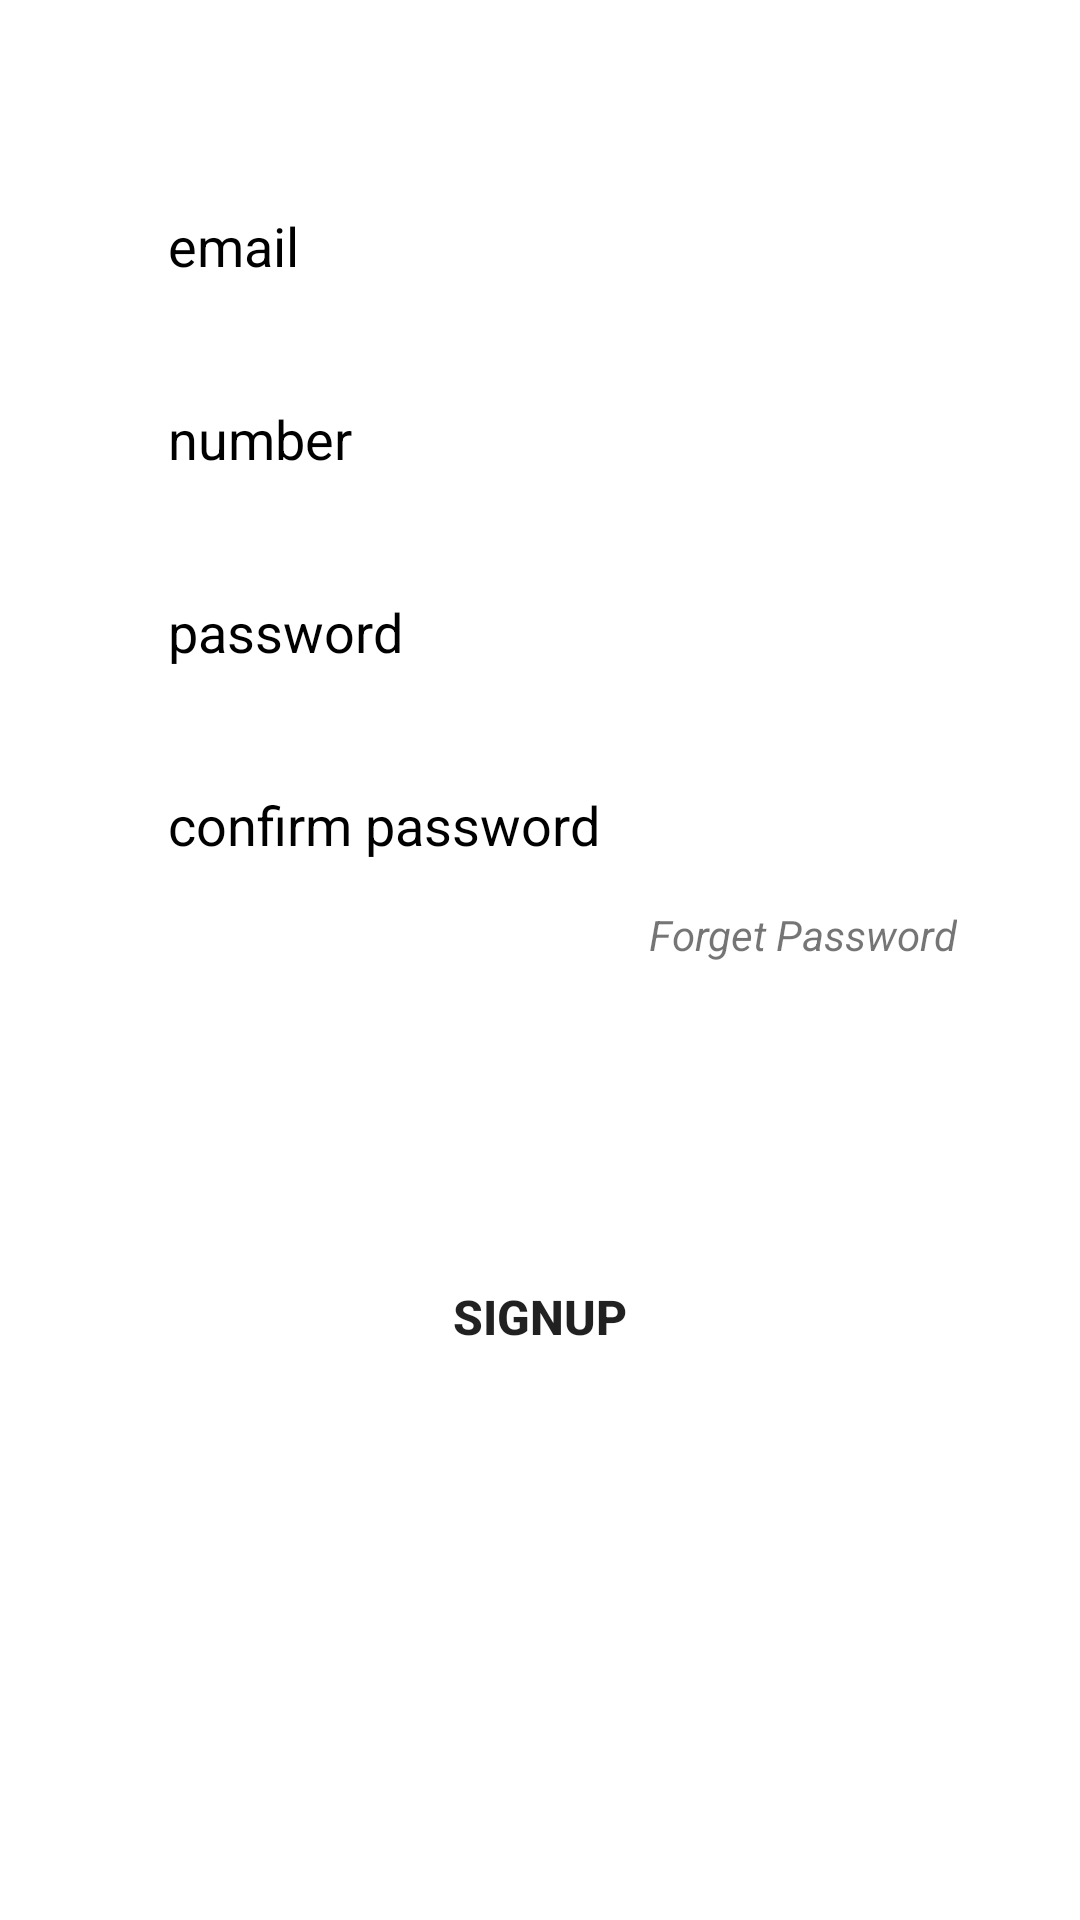

Here is an Android app screen rendered from its layout file. Give the layout XML and the strings, colors and styles it references.
<!-- AndroidManifest.xml: application theme Theme.TemplateApplication -->
<!-- res/layout/fragment_signup__tab_.xml -->
<?xml version="1.0" encoding="utf-8"?>
<androidx.constraintlayout.widget.ConstraintLayout xmlns:android="http://schemas.android.com/apk/res/android"

    android:layout_width="match_parent"
    android:layout_height="match_parent"
    xmlns:app="http://schemas.android.com/apk/res-auto">

    <EditText
        android:background="@drawable/edit_bg"
        android:id="@+id/edit_email"
        android:layout_width="0dp"
        android:layout_height="wrap_content"
        app:layout_constraintWidth_percent=".8"
        app:layout_constraintVertical_bias=".1"
        app:layout_constraintHorizontal_bias=".5"
        android:hint="email"
        android:paddingLeft="20dp"
        android:textColorHint="@color/black"
        android:paddingTop="10dp"
        android:paddingBottom="10dp"
        app:layout_constraintBottom_toBottomOf="parent"
        app:layout_constraintTop_toTopOf="parent"
        app:layout_constraintStart_toStartOf="parent"
        app:layout_constraintEnd_toEndOf="parent"/>

    <EditText
        android:textColorHint="@color/black"
        android:id="@+id/edit_mobile"
        android:background="@drawable/edit_bg"
        android:layout_width="0dp"
        android:layout_height="wrap_content"
        android:hint="number"
        android:paddingLeft="20dp"
        android:paddingTop="10dp"
        android:paddingBottom="10dp"
        android:layout_marginTop="20dp"
        app:layout_constraintBottom_toBottomOf="parent"
        app:layout_constraintEnd_toEndOf="parent"
        app:layout_constraintHorizontal_bias=".5"
        app:layout_constraintStart_toStartOf="parent"
        app:layout_constraintTop_toBottomOf="@+id/edit_email"
        app:layout_constraintVertical_bias="0"
        app:layout_constraintWidth_percent=".8" />
    <EditText
        android:textColorHint="@color/black"
        android:id="@+id/edit_password"
        android:background="@drawable/edit_bg"
        android:layout_width="0dp"
        android:layout_height="wrap_content"
        android:hint="password"
        android:paddingLeft="20dp"
        android:paddingTop="10dp"
        android:paddingBottom="10dp"
        android:layout_marginTop="20dp"
        app:layout_constraintBottom_toBottomOf="parent"
        app:layout_constraintEnd_toEndOf="parent"
        app:layout_constraintHorizontal_bias=".5"
        app:layout_constraintStart_toStartOf="parent"
        app:layout_constraintTop_toBottomOf="@+id/edit_mobile"
        app:layout_constraintVertical_bias="0"
        app:layout_constraintWidth_percent=".8" />
    <EditText
        android:textColorHint="@color/black"
        android:id="@+id/edit_con_password"
        android:background="@drawable/edit_bg"
        android:layout_width="0dp"
        android:layout_height="wrap_content"
        android:hint="confirm password"
        android:paddingLeft="20dp"
        android:paddingTop="10dp"
        android:paddingBottom="10dp"
        android:layout_marginTop="20dp"
        app:layout_constraintBottom_toBottomOf="parent"
        app:layout_constraintEnd_toEndOf="parent"
        app:layout_constraintHorizontal_bias=".5"
        app:layout_constraintStart_toStartOf="parent"
        app:layout_constraintTop_toBottomOf="@+id/edit_password"
        app:layout_constraintVertical_bias="0"
        app:layout_constraintWidth_percent=".8" />

    <Button
        android:layout_width="0dp"
        android:layout_height="wrap_content"
        android:background="@drawable/button_bg"
        android:text="Signup"

        android:textSize="16sp"
        android:textStyle="bold"
        app:layout_constraintBottom_toBottomOf="parent"
        app:layout_constraintEnd_toEndOf="parent"
        app:layout_constraintStart_toStartOf="parent"
        app:layout_constraintTop_toBottomOf="@+id/edit_con_password"
        app:layout_constraintVertical_bias="0.4"
        app:layout_constraintWidth_percent=".8" />

    <TextView
        android:layout_width="wrap_content"
        android:layout_height="wrap_content"
        android:text="Forget Password"
        android:textStyle="italic"
        android:layout_marginTop="5dp"
        android:layout_marginRight="5dp"
        app:layout_constraintVertical_bias="0"
        app:layout_constraintHorizontal_bias="1"
        app:layout_constraintBottom_toBottomOf="parent"
        app:layout_constraintEnd_toEndOf="@+id/edit_con_password"
        app:layout_constraintStart_toStartOf="parent"
        app:layout_constraintTop_toBottomOf="@+id/edit_con_password" />


</androidx.constraintlayout.widget.ConstraintLayout>
<!-- resources referenced by this layout -->
<resources>
  <color name="black">#FF000000</color>
  <style name="Theme.TemplateApplication" parent="Theme.MaterialComponents.DayNight.NoActionBar">
          
          <item name="colorPrimary">@color/purple_500</item>
          <item name="colorPrimaryVariant">@color/purple_700</item>
          <item name="colorOnPrimary">@color/white</item>
          
          <item name="colorSecondary">@color/teal_200</item>
          <item name="colorSecondaryVariant">@color/teal_700</item>
          <item name="colorOnSecondary">@color/black</item>
          
          <item name="android:statusBarColor" tools:targetApi="l">?attr/colorPrimaryVariant</item>
          
      </style>
  <color name="purple_500">#F43D7B</color>
  <color name="purple_700">#F43D7B</color>
  <color name="white">#FFFFFFFF</color>
  <color name="teal_200">#FF03DAC5</color>
  <color name="teal_700">#FF018786</color>
</resources>
